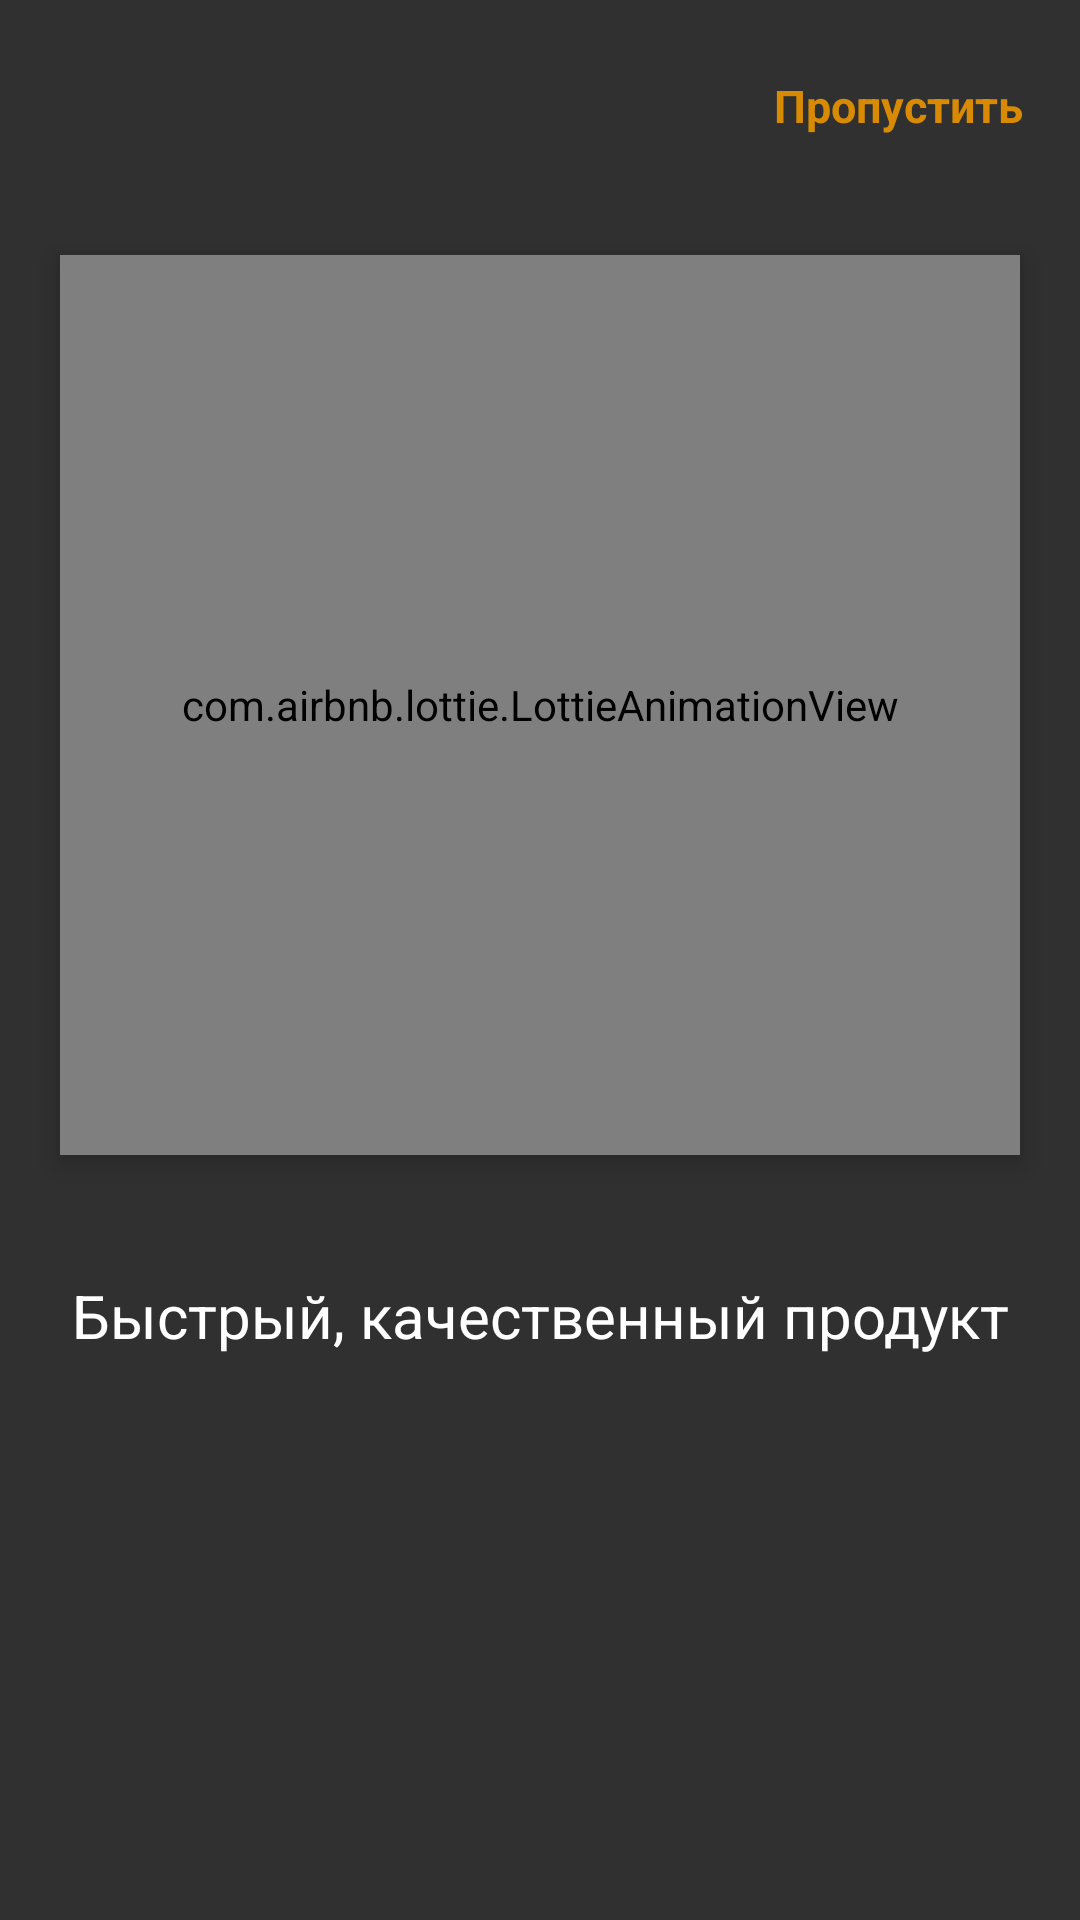

Layout XML and referenced resources for this Android screen:
<!-- AndroidManifest.xml: application theme Theme.NoteApp -->
<!-- res/layout/fragment_second.xml -->
<?xml version="1.0" encoding="utf-8"?>
<androidx.constraintlayout.widget.ConstraintLayout xmlns:android="http://schemas.android.com/apk/res/android"
    xmlns:tools="http://schemas.android.com/tools"
    android:layout_width="match_parent"
    android:layout_height="match_parent"
    xmlns:app="http://schemas.android.com/apk/res-auto"
    tools:context=".onboard.SecondFragment">

    <TextView
        android:id="@+id/txt_skip2"
        android:layout_marginTop="25dp"
        android:layout_marginRight="19dp"
        app:layout_constraintTop_toTopOf="parent"
        app:layout_constraintRight_toRightOf="parent"
        android:text="@string/skip1"
        android:textColor="@color/support"
        android:textSize="15sp"
        android:textStyle="bold"
        android:layout_width="wrap_content"
        android:layout_height="wrap_content"/>

    <com.airbnb.lottie.LottieAnimationView
        android:id="@+id/lottie_second"
        android:layout_marginBottom="170dp"
        app:lottie_autoPlay="true"
        app:lottie_repeatCount="100000"
        android:elevation="5dp"
        app:lottie_rawRes="@raw/cutting_board"
        app:layout_constraintTop_toTopOf="parent"
        app:layout_constraintLeft_toLeftOf="parent"
        app:layout_constraintBottom_toBottomOf="parent"
        app:layout_constraintRight_toRightOf="parent"
        android:layout_width="320dp"
        android:layout_height="300dp"/>

    <TextView
        android:id="@+id/txt_secondFragment"
        android:textSize="20sp"
        android:layout_marginTop="40dp"
        android:textColor="@color/white"
        app:layout_constraintLeft_toLeftOf="parent"
        app:layout_constraintRight_toRightOf="parent"
        app:layout_constraintTop_toBottomOf="@id/lottie_second"
        android:text="@string/text_of_second_fragment"
        android:layout_width="wrap_content"
        android:layout_height="wrap_content"/>

</androidx.constraintlayout.widget.ConstraintLayout>
<!-- resources referenced by this layout -->
<resources>
  <color name="support">#D88B02</color>
  <color name="white">#FFFFFFFF</color>
  <string name="skip1">Пропустить</string>
  <string name="text_of_second_fragment">Быстрый, качественный продукт</string>
  <style name="Theme.NoteApp" parent="Theme.AppCompat.NoActionBar">
          
          <item name="colorPrimary">@color/primary</item>
          <item name="colorPrimaryVariant">@color/primaryVersion</item>
          <item name="colorOnPrimary">@color/white</item>
          
          <item name="colorSecondary">@color/teal_200</item>
          <item name="colorSecondaryVariant">@color/teal_700</item>
          <item name="colorOnSecondary">@color/black</item>
          
          <item name="android:statusBarColor" tools:targetApi="l">@color/primaryVersion</item>
          
      </style>
  <color name="primary">#131212</color>
  <color name="primaryVersion">#191717</color>
  <color name="teal_200">#FF03DAC5</color>
  <color name="teal_700">#FF018786</color>
  <color name="black">#FF000000</color>
</resources>
